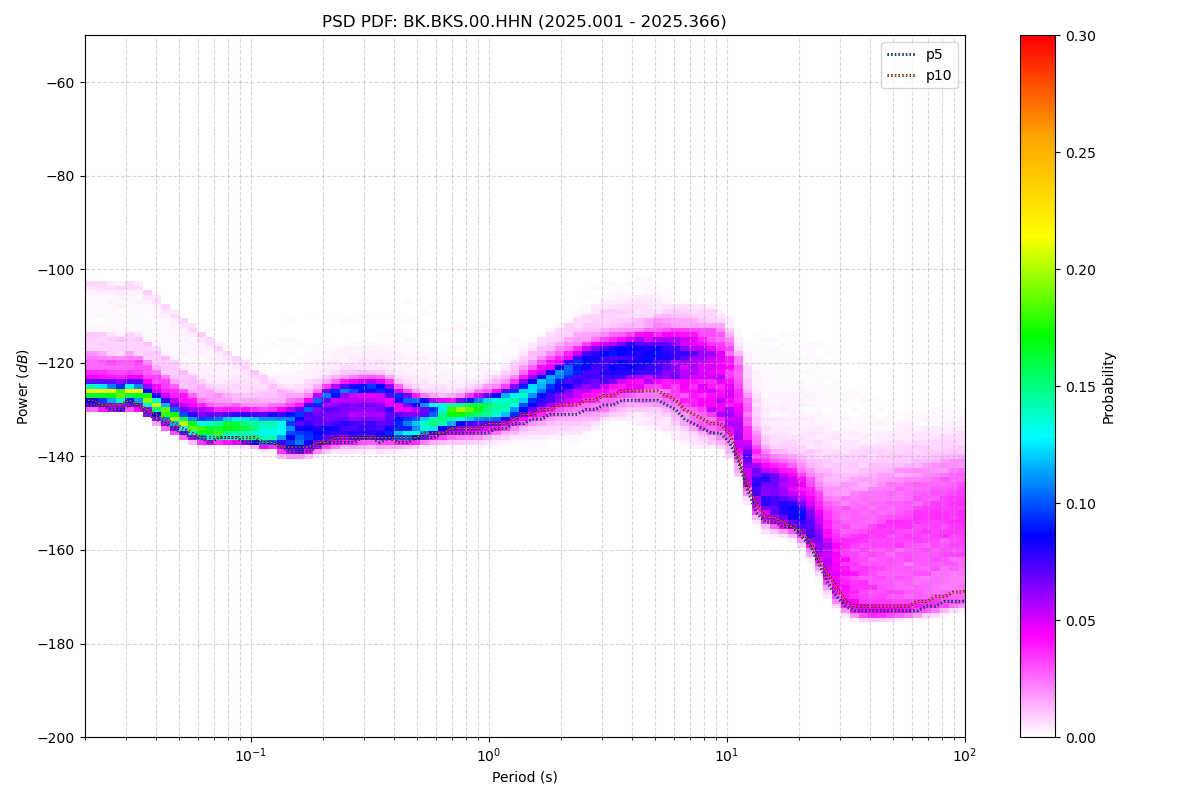

The file beside this chart, header and first rows:
period_log10, p1, p5, p10, p15, p25, p50, p75, p90, p95, p99, p100, total_files
-1.699, -130, -129, -128, -128, -127, -126, -124, -119, -116, -104, -89, 52
-1.661, -130, -129, -128, -128, -127, -126, -124, -119, -116, -104, -89, 52
-1.624, -130, -129, -129, -128, -127, -126, -124, -120, -116, -104, -90, 52
-1.586, -130, -130, -129, -128, -127, -126, -124, -120, -116, -104, -90, 52
-1.548, -130, -130, -129, -128, -128, -126, -124, -120, -117, -104, -90, 52
-1.511, -130, -129, -128, -128, -127, -126, -124, -120, -116, -104, -93, 52
-1.473, -130, -129, -129, -128, -127, -126, -124, -120, -116, -104, -91, 52
-1.436, -131, -131, -130, -129, -129, -127, -125, -121, -118, -106, -89, 52
-1.398, -133, -132, -131, -131, -130, -129, -126, -122, -119, -107, -89, 52
-1.36, -134, -133, -132, -132, -131, -130, -127, -124, -120, -109, -88, 52
-1.323, -135, -134, -133, -133, -132, -131, -129, -125, -121, -110, -87, 52
-1.285, -136, -135, -134, -134, -133, -132, -130, -126, -122, -111, -87, 52
-1.247, -137, -136, -135, -135, -134, -133, -130, -127, -123, -113, -86, 52
-1.21, -137, -136, -136, -135, -135, -133, -131, -128, -124, -114, -85, 52
-1.172, -137, -137, -136, -136, -135, -134, -131, -128, -125, -115, -85, 52
-1.135, -137, -136, -136, -136, -135, -134, -132, -129, -126, -116, -85, 52
-1.097, -137, -136, -136, -136, -135, -133, -132, -129, -126, -118, -83, 52
-1.059, -137, -136, -136, -136, -135, -133, -132, -129, -126, -118, -82, 52
-1.022, -137, -137, -136, -136, -135, -134, -132, -130, -126, -118, -80, 52
-0.984, -138, -137, -136, -136, -135, -134, -132, -130, -127, -118, -79, 52
-0.9464, -138, -137, -137, -137, -136, -134, -132, -130, -127, -118, -78, 52
-0.9088, -138, -137, -137, -136, -136, -134, -132, -130, -127, -117, -77, 52
-0.8711, -140, -138, -138, -137, -136, -134, -132, -130, -127, -117, -75, 52
-0.8335, -140, -139, -138, -138, -137, -134, -131, -129, -127, -116, -72, 52
-0.7959, -140, -139, -138, -138, -137, -134, -131, -129, -127, -116, -71, 52
-0.7583, -140, -139, -138, -137, -136, -133, -130, -128, -126, -115, -70, 52
-0.7206, -139, -138, -137, -136, -135, -132, -129, -127, -125, -114, -69, 52
-0.683, -139, -137, -137, -136, -135, -131, -127, -126, -124, -113, -69, 52
-0.6454, -138, -137, -136, -135, -134, -131, -127, -125, -123, -112, -68, 52
-0.6077, -138, -137, -136, -135, -134, -130, -126, -125, -123, -111, -68, 52
-0.5701, -138, -137, -136, -135, -134, -130, -126, -124, -123, -111, -68, 52
-0.5325, -138, -136, -136, -135, -134, -130, -126, -124, -123, -111, -68, 52
-0.4949, -138, -136, -136, -135, -134, -130, -126, -124, -123, -111, -68, 52
-0.4572, -138, -137, -136, -135, -134, -130, -126, -124, -123, -111, -68, 52
-0.4196, -138, -136, -136, -135, -134, -131, -127, -125, -123, -111, -67, 52
-0.382, -138, -137, -136, -136, -135, -132, -128, -126, -125, -111, -67, 52
-0.3443, -138, -137, -136, -136, -135, -132, -128, -127, -125, -111, -67, 52
-0.3067, -137, -136, -136, -135, -135, -132, -129, -128, -126, -112, -67, 52
-0.2691, -137, -136, -135, -135, -134, -132, -129, -128, -127, -113, -67, 52
-0.2314, -137, -136, -135, -134, -134, -132, -130, -128, -127, -113, -67, 52
-0.1938, -137, -135, -135, -134, -133, -131, -130, -128, -127, -113, -67, 52
-0.1562, -137, -135, -134, -134, -133, -131, -130, -129, -127, -113, -67, 52
-0.1186, -137, -135, -134, -133, -132, -131, -129, -128, -127, -113, -68, 52
-0.08093, -137, -135, -134, -133, -132, -130, -129, -128, -127, -113, -68, 52
-0.04331, -137, -135, -134, -133, -132, -130, -129, -127, -126, -114, -67, 52
-0.005676, -136, -135, -133, -133, -132, -130, -128, -127, -126, -115, -68, 52
0.03195, -136, -134, -133, -132, -131, -130, -128, -126, -125, -116, -69, 52
0.06958, -136, -134, -133, -132, -131, -129, -127, -126, -124, -118, -71, 52
0.1072, -135, -133, -132, -131, -130, -128, -126, -125, -123, -118, -74, 52
0.1448, -135, -133, -131, -131, -129, -127, -125, -123, -121, -117, -78, 52
0.1825, -135, -132, -131, -130, -129, -126, -124, -122, -120, -116, -78, 52
0.2201, -135, -132, -130, -129, -128, -125, -123, -121, -119, -115, -78, 52
0.2577, -135, -131, -130, -129, -127, -125, -122, -120, -118, -114, -78, 52
0.2954, -135, -131, -129, -128, -127, -124, -121, -119, -117, -113, -82, 52
0.333, -134, -131, -129, -128, -126, -123, -121, -118, -116, -112, -85, 52
0.3706, -134, -131, -129, -128, -126, -122, -120, -117, -115, -111, -86, 52
0.4082, -133, -130, -128, -127, -125, -122, -119, -116, -114, -110, -87, 52
0.4459, -132, -130, -128, -127, -125, -121, -118, -116, -113, -109, -90, 52
0.4835, -131, -129, -127, -126, -124, -121, -118, -115, -113, -108, -92, 52
0.5211, -131, -129, -127, -125, -124, -120, -117, -115, -112, -107, -92, 52
... 62 more rows
